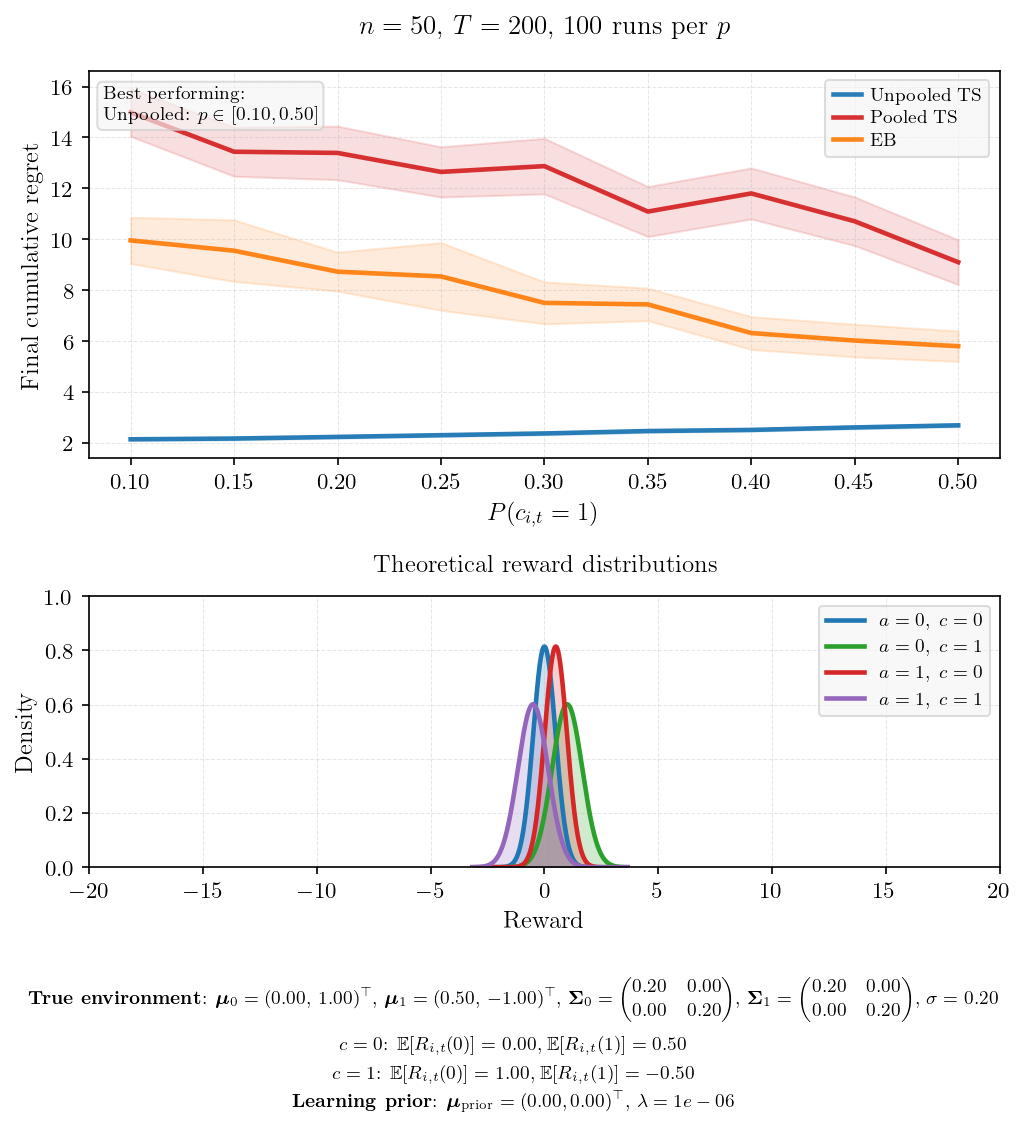

The table this chart was drawn from, first rows:
p_context, mean_unpooled, se_unpooled, mean_pooled, se_pooled, mean_eb, se_eb, winner
0.1000, 2.149, 0.0229, 14.99, 0.4797, 9.96, 0.4648, Unpooled
0.1500, 2.179, 0.0275, 13.44, 0.4914, 9.555, 0.6169, Unpooled
0.2000, 2.243, 0.0261, 13.39, 0.5373, 8.732, 0.3903, Unpooled
0.2500, 2.311, 0.0268, 12.65, 0.5038, 8.544, 0.6786, Unpooled
0.3000, 2.379, 0.0279, 12.88, 0.5573, 7.506, 0.4204, Unpooled
0.3500, 2.474, 0.0277, 11.09, 0.5012, 7.447, 0.3263, Unpooled
0.4000, 2.518, 0.0231, 11.8, 0.5115, 6.321, 0.3288, Unpooled
0.4500, 2.616, 0.0281, 10.71, 0.4872, 6.027, 0.3277, Unpooled
0.5000, 2.698, 0.0291, 9.104, 0.4481, 5.804, 0.3056, Unpooled
